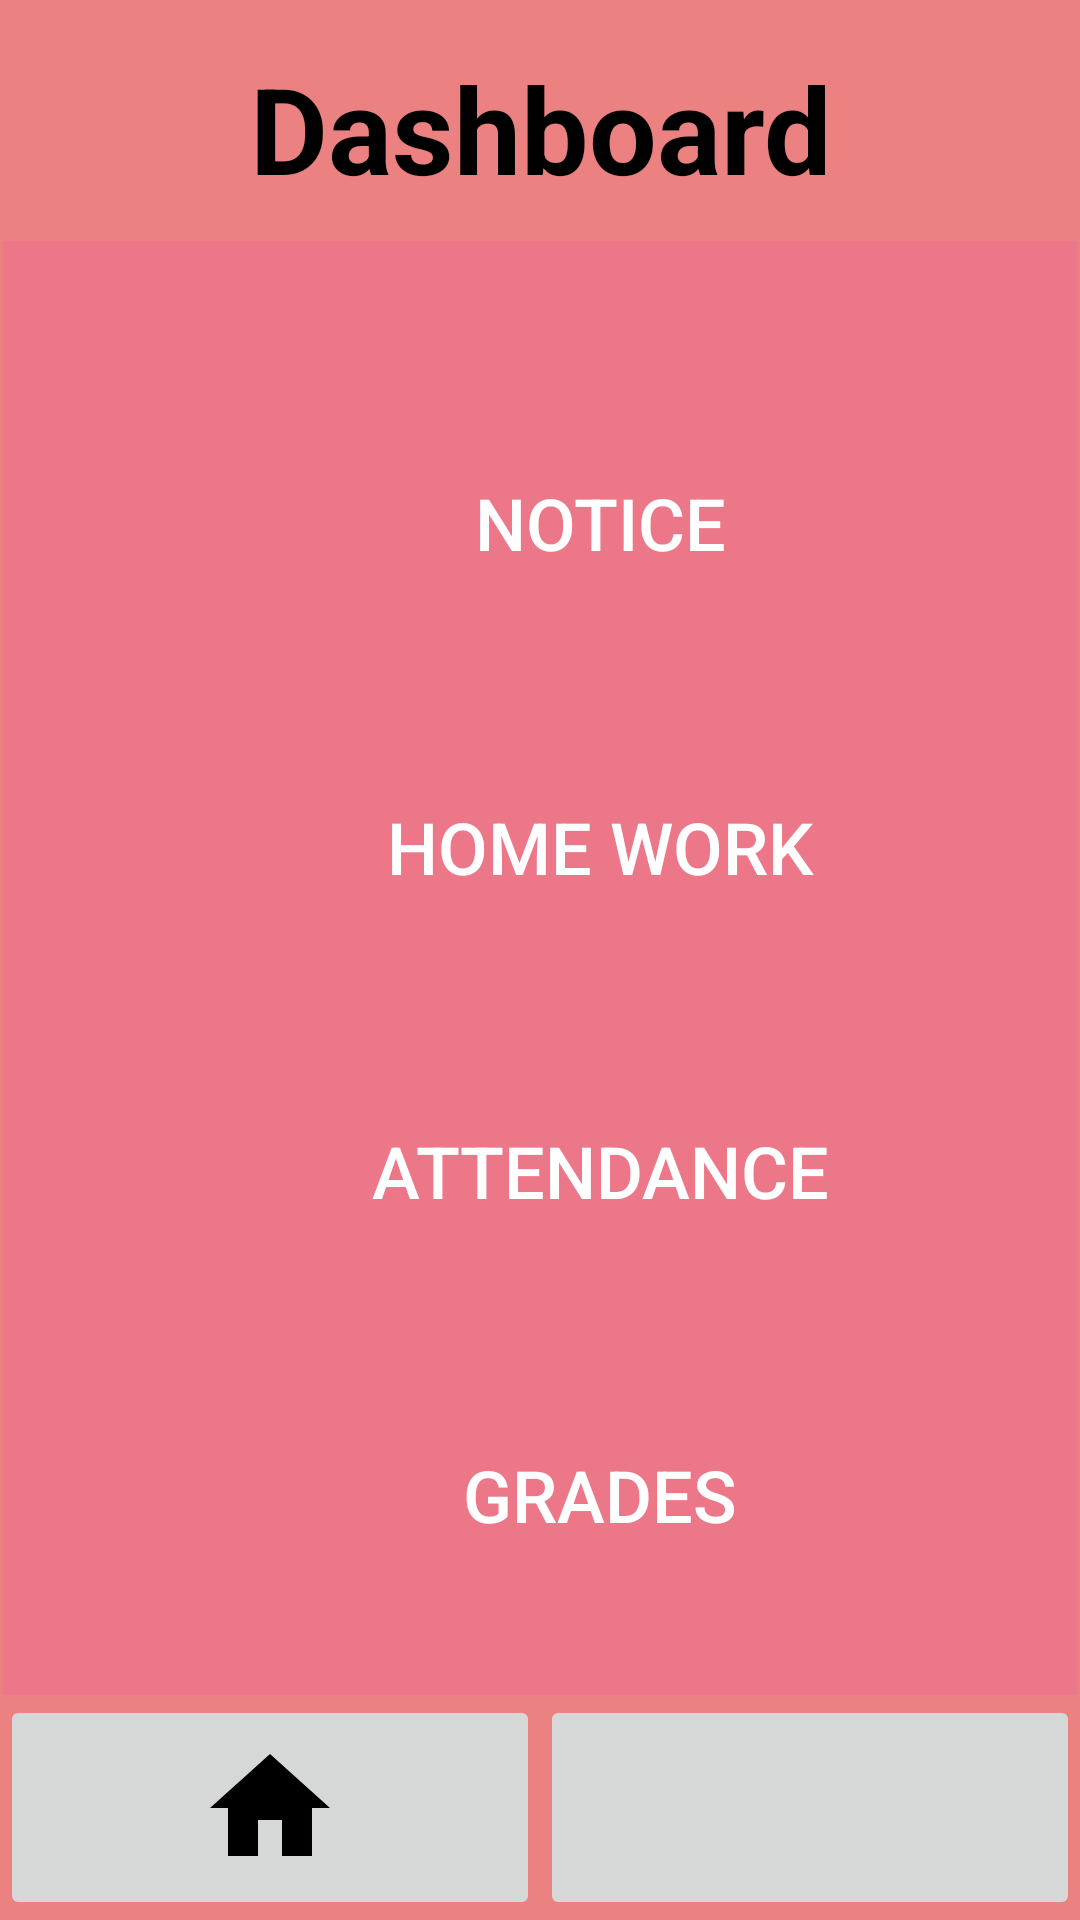

Here is an Android app screen rendered from its layout file. Give the layout XML and the strings, colors and styles it references.
<!-- AndroidManifest.xml: application theme Theme.SchoolMangement -->
<!-- res/layout/activity_teacher_dashboard.xml -->
<?xml version="1.0" encoding="utf-8"?>
<androidx.constraintlayout.widget.ConstraintLayout xmlns:android="http://schemas.android.com/apk/res/android"
    xmlns:app="http://schemas.android.com/apk/res-auto"
    xmlns:tools="http://schemas.android.com/tools"
    android:layout_width="match_parent"
    android:layout_height="match_parent"
    android:background="#DFEA6F6F"
    tools:context=".DashboardActivity">

    <TextView
        android:id="@+id/home_work"
        style="@style/Widget.AppCompat.TextView.SpinnerItem"
        android:layout_width="0dp"
        android:layout_height="wrap_content"
        android:layout_marginTop="16dp"
        android:layout_marginBottom="1dp"
        android:text="Dashboard"
        android:textAlignment="center"
        android:textColor="#000000"
        android:textSize="40dp"
        android:textStyle="bold"
        app:layout_constraintBottom_toTopOf="@+id/linearLayout"
        app:layout_constraintEnd_toEndOf="parent"
        app:layout_constraintHorizontal_bias="0.0"
        app:layout_constraintStart_toStartOf="parent"
        app:layout_constraintTop_toTopOf="parent" />

    <LinearLayout
        android:id="@+id/linearLayout"
        android:layout_width="0dp"
        android:layout_height="0dp"
        android:layout_marginStart="1dp"
        android:layout_marginTop="10dp"
        android:layout_marginEnd="1dp"
        android:layout_marginBottom="75dp"
        android:background="#C3EC758D"
        android:orientation="vertical"
        app:layout_constraintBottom_toBottomOf="parent"
        app:layout_constraintEnd_toEndOf="parent"
        app:layout_constraintStart_toStartOf="parent"
        app:layout_constraintTop_toBottomOf="@+id/home_work">

        <androidx.appcompat.widget.AppCompatButton
            android:id="@+id/tnotice"
            android:layout_width="match_parent"
            android:layout_height="wrap_content"
            android:layout_marginStart="70dp"
            android:layout_marginTop="70dp"
            android:layout_marginEnd="30dp"
            android:layout_marginBottom="30dp"
            android:background="@drawable/button_background"
            android:backgroundTint="#C3FD0033"
            android:text="@string/notice"
            android:textAllCaps="false"
            android:textColor="@color/white"
            android:textSize="24sp"
            app:layout_constraintEnd_toEndOf="parent"
            app:layout_constraintStart_toStartOf="parent"
            app:layout_constraintTop_toBottomOf="@+id/confirm_password_edit" />

        <androidx.appcompat.widget.AppCompatButton
            android:id="@+id/homework"
            android:layout_width="match_parent"
            android:layout_height="wrap_content"
            android:layout_marginStart="70dp"
            android:layout_marginTop="30dp"
            android:layout_marginEnd="30dp"
            android:layout_marginBottom="30dp"
            android:background="@drawable/button_background"
            android:backgroundTint="#C3FD0033"
            android:text="HOME WORK"
            android:textAllCaps="false"
            android:textColor="@color/white"
            android:textSize="24sp"
            app:layout_constraintEnd_toEndOf="parent"
            app:layout_constraintStart_toStartOf="parent"
            app:layout_constraintTop_toBottomOf="@+id/confirm_password_edit" />

        <androidx.appcompat.widget.AppCompatButton
            android:id="@+id/attendance"
            android:layout_width="match_parent"
            android:layout_height="wrap_content"
            android:layout_marginStart="70dp"
            android:layout_marginTop="30dp"
            android:layout_marginEnd="30dp"
            android:layout_marginBottom="30dp"
            android:background="@drawable/button_background"
            android:backgroundTint="#C3FD0033"
            android:text="@string/attendance"
            android:textAllCaps="false"
            android:textColor="@color/white"
            android:textSize="24sp"
            app:layout_constraintEnd_toEndOf="parent"
            app:layout_constraintStart_toStartOf="parent"
            app:layout_constraintTop_toBottomOf="@+id/confirm_password_edit" />

        <androidx.appcompat.widget.AppCompatButton
            android:id="@+id/grades"
            android:layout_width="match_parent"
            android:layout_height="wrap_content"
            android:layout_marginStart="70dp"
            android:layout_marginTop="30dp"
            android:layout_marginEnd="30dp"
            android:layout_marginBottom="10dp"
            android:background="@drawable/button_background"
            android:backgroundTint="#C3FD0033"
            android:text="@string/grades"
            android:textAllCaps="false"
            android:textColor="@color/white"
            android:textSize="24sp"
            app:layout_constraintEnd_toEndOf="parent"
            app:layout_constraintStart_toStartOf="parent"
            app:layout_constraintTop_toBottomOf="@+id/confirm_password_edit" />

    </LinearLayout>

    <LinearLayout
        android:layout_width="match_parent"
        android:layout_height="0dp"

        android:layout_marginTop="0dp"
        android:orientation="horizontal"
        app:layout_constraintBottom_toBottomOf="parent"
        app:layout_constraintEnd_toEndOf="parent"
        app:layout_constraintStart_toStartOf="parent"
        app:layout_constraintTop_toBottomOf="@+id/linearLayout">

        <ImageButton
            android:id="@+id/home"
            android:layout_width="75dp"
            android:layout_height="75dp"
            android:layout_weight="1"
            app:srcCompat="@drawable/home" />

        <ImageButton
            android:id="@+id/profile"
            android:layout_width="75dp"
            android:layout_height="75dp"
            android:layout_weight="1"
            app:srcCompat="@drawable/profile" />

    </LinearLayout>
</androidx.constraintlayout.widget.ConstraintLayout>
<!-- resources referenced by this layout -->
<resources>
  <color name="white">#FFFFFF</color>
  <!-- drawable home (drawable) -->
  <vector android:height="48dp" android:tint="#000000"
      android:viewportHeight="24" android:viewportWidth="24"
      android:width="48dp" xmlns:android="http://schemas.android.com/apk/res/android">
      <path android:fillColor="@android:color/white" android:pathData="M10,20v-6h4v6h5v-8h3L12,3 2,12h3v8h5z"/>
  </vector>
  <string name="attendance">ATTENDANCE</string>
  <string name="grades">GRADES</string>
  <string name="notice">NOTICE</string>
  <style name="Theme.SchoolMangement" parent="Theme.MaterialComponents.DayNight.DarkActionBar">
          
          <item name="colorPrimary">@color/purple_500</item>
          <item name="colorPrimaryVariant">@color/tranparent</item>
          <item name="colorOnPrimary">@color/white</item>
          
          <item name="colorSecondary">@color/teal_200</item>
          <item name="colorSecondaryVariant">@color/teal_700</item>
          <item name="colorOnSecondary">@color/black</item>
          
          <item name="android:statusBarColor" tools:targetApi="l">?attr/colorPrimaryVariant</item>
          
      </style>
  <color name="purple_500">#FF6200EE</color>
  <color name="tranparent">#00FFFFFF</color>
  <color name="teal_200">#FF03DAC5</color>
  <color name="teal_700">#FF018786</color>
  <color name="black">#FF000000</color>
</resources>
